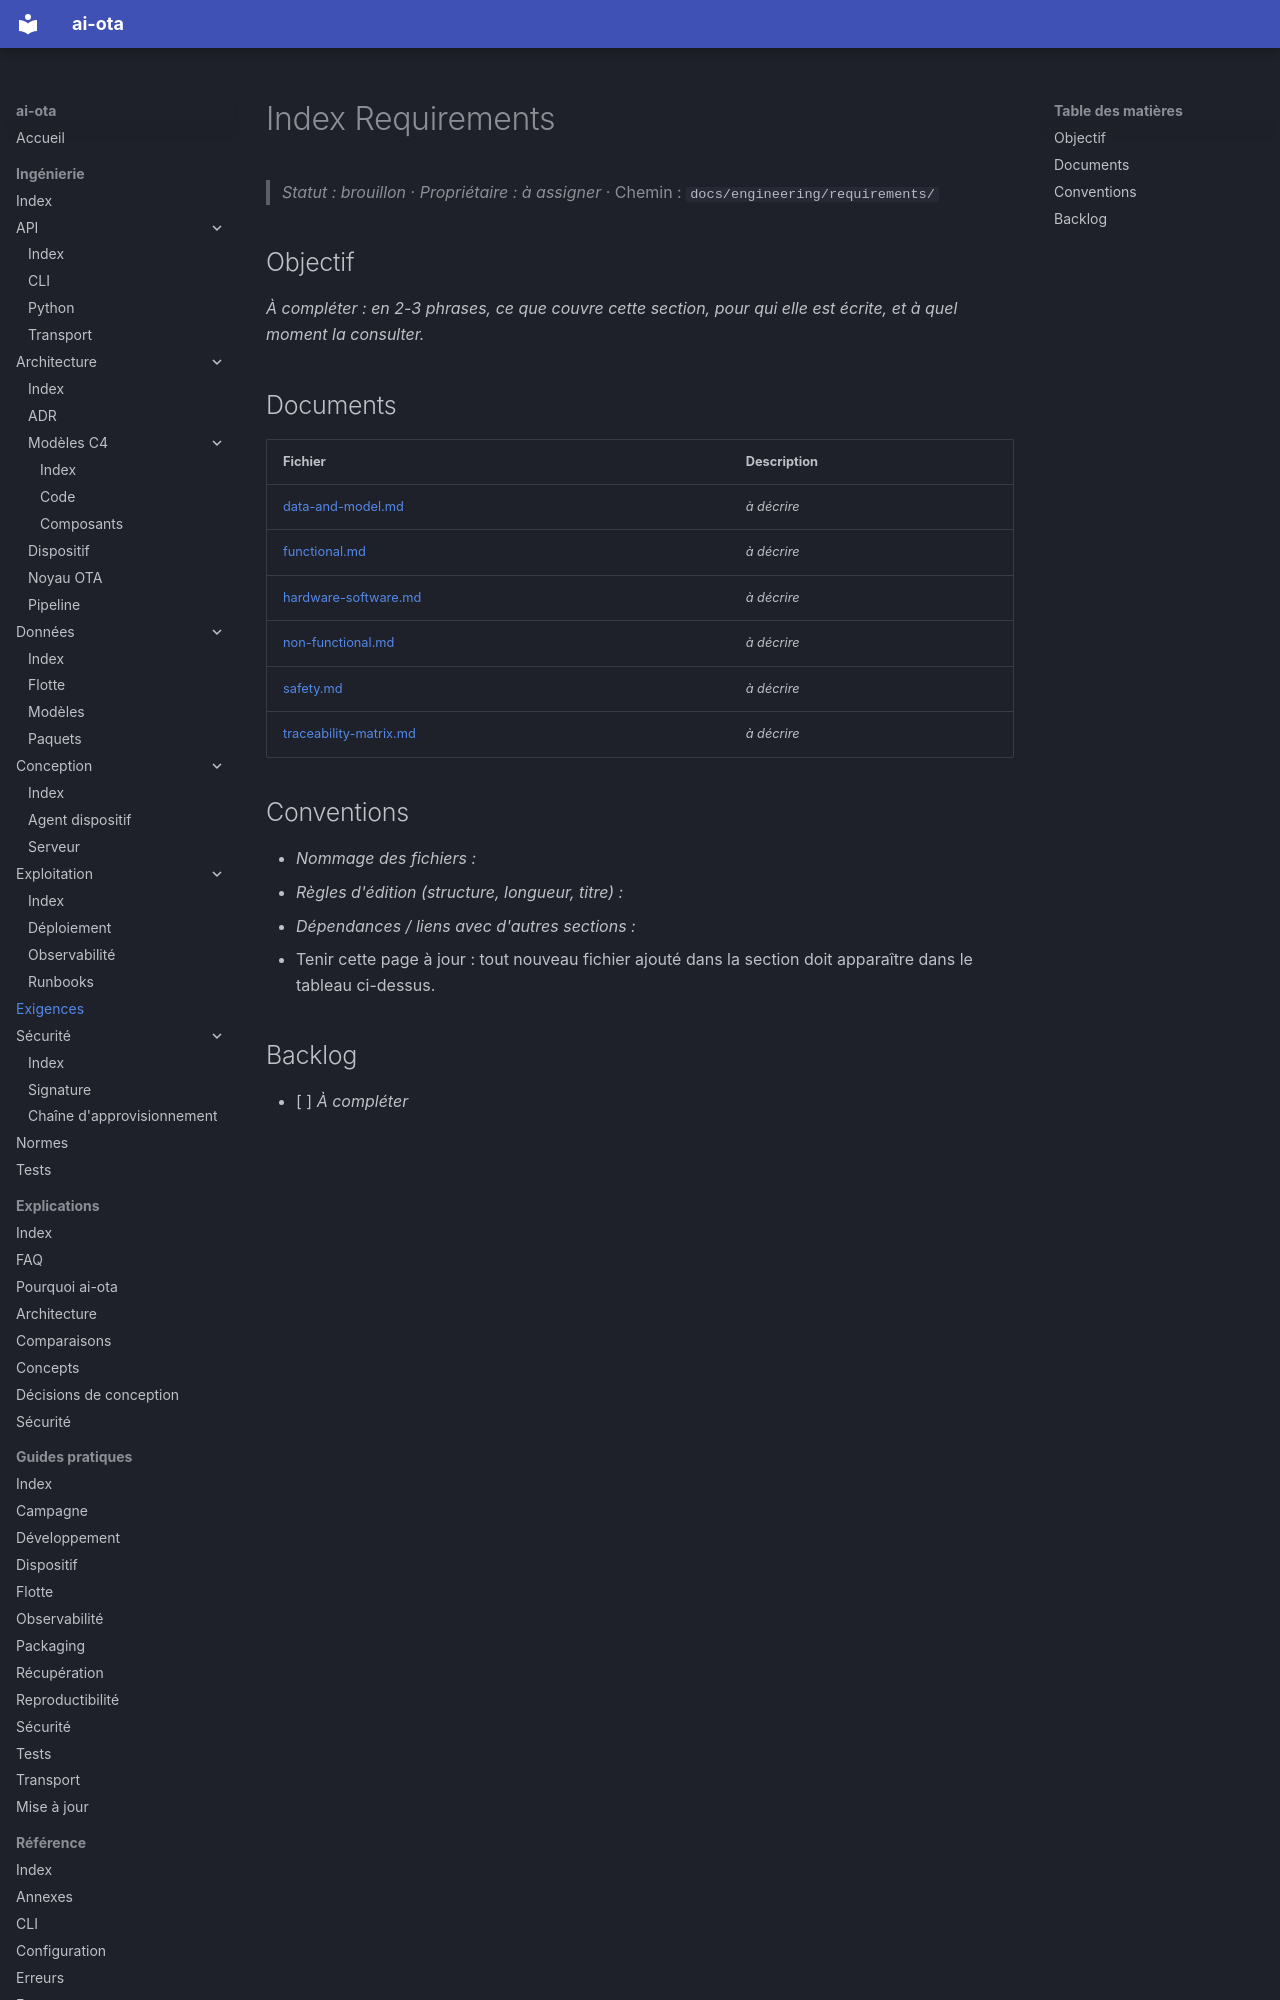

repository: codesphere-dev/ai-ota · page: engineering/requirements/index.html · generator: mkdocs

# Index Requirements
> _Statut : brouillon_ · _Propriétaire : à assigner_ · Chemin : `docs/engineering/requirements/`

## Objectif

_À compléter : en 2-3 phrases, ce que couvre cette section, pour qui elle est écrite, et à quel moment la consulter._

## Documents

| Fichier | Description |
| --- | --- |
| [data-and-model.md](data-and-model.md) | _à décrire_ |
| [functional.md](functional.md) | _à décrire_ |
| [hardware-software.md](hardware-software.md) | _à décrire_ |
| [non-functional.md](non-functional.md) | _à décrire_ |
| [safety.md](safety.md) | _à décrire_ |
| [traceability-matrix.md](traceability-matrix.md) | _à décrire_ |
